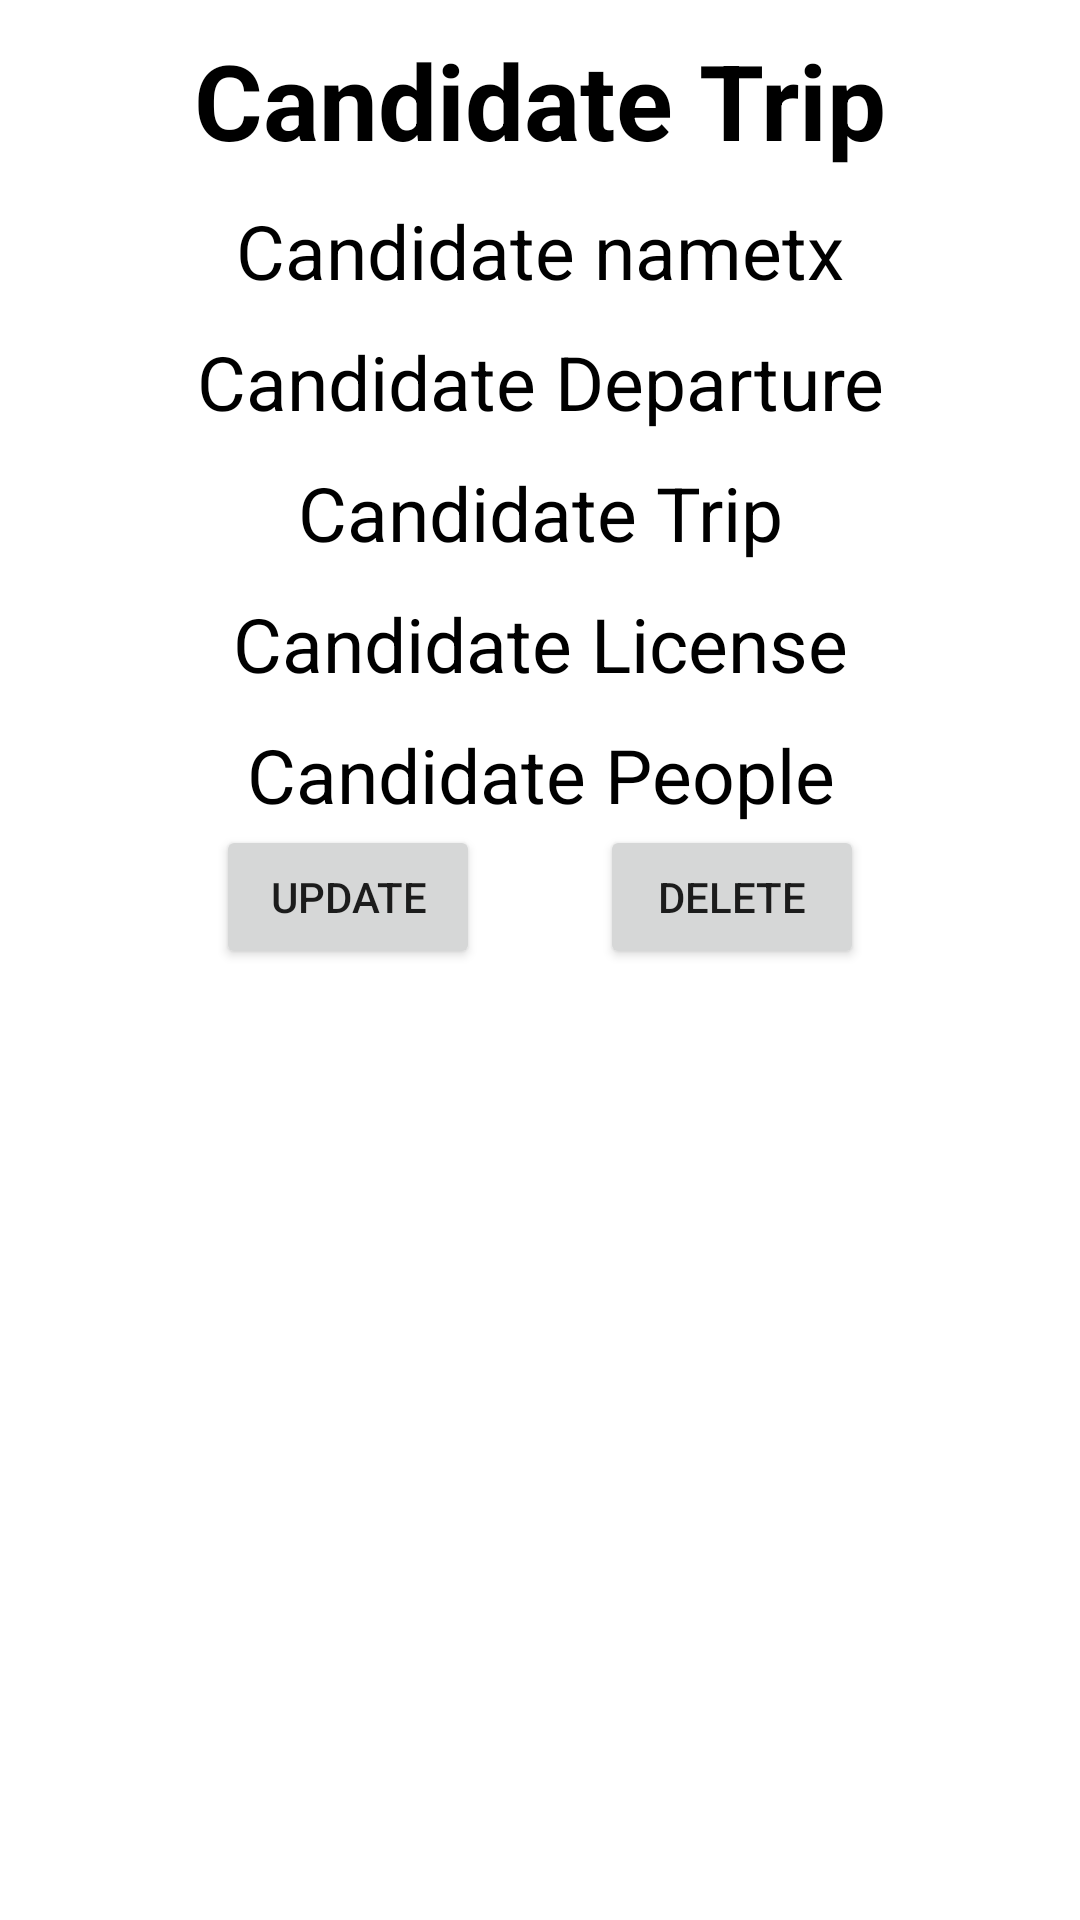

Android layout source for this screen:
<!-- AndroidManifest.xml: application theme Theme.Manager_work -->
<!-- res/layout/fragment_descvihiclefragment.xml -->
<?xml version="1.0" encoding="utf-8"?>
<FrameLayout xmlns:android="http://schemas.android.com/apk/res/android"
    xmlns:tools="http://schemas.android.com/tools"
    android:layout_width="match_parent"
    android:layout_height="match_parent"
    tools:context="com.example.managerworkofstatecadres.listWork.work.work">

    <LinearLayout
        android:layout_width="match_parent"
        android:layout_height="match_parent"
        android:gravity="center_horizontal"
        android:orientation="vertical">

        <TextView
            android:layout_width="wrap_content"
            android:layout_height="wrap_content"
            android:layout_marginTop="10dp"
            android:id="@+id/namentholder"
            android:text="Candidate Trip"
            android:textSize="35sp"
            android:textStyle="bold"
            android:textColor="#000"/>
<LinearLayout
    android:orientation="vertical"
    android:layout_width="match_parent"
    android:layout_height="wrap_content">
        <TextView
            android:gravity="center"
            android:layout_width="match_parent"
            android:layout_height="wrap_content"
            android:layout_marginTop="10dp"
            android:id="@+id/nametxholder"
            android:text="Candidate nametx"
            android:textSize="25sp"
            android:textColor="#000"/>

        <TextView
            android:gravity="center"
            android:layout_width="match_parent"
            android:layout_height="wrap_content"
            android:layout_marginTop="10dp"
            android:id="@+id/departureholder"
            android:text="Candidate Departure"
            android:textSize="25sp"
            android:textColor="#000"/>

        <TextView
            android:gravity="center"
            android:layout_width="match_parent"
            android:layout_height="wrap_content"
            android:layout_marginTop="10dp"
            android:id="@+id/tripholder"
            android:text="Candidate Trip"
            android:textSize="25sp"
            android:textColor="#000"/>

        <TextView
            android:gravity="center"
            android:layout_width="match_parent"
            android:layout_height="wrap_content"
            android:layout_marginTop="10dp"
            android:id="@+id/licenseholder"
            android:text="Candidate License"
            android:textSize="25sp"
            android:textColor="#000"/>
    <TextView
        android:gravity="center"
        android:layout_width="match_parent"
        android:layout_height="wrap_content"
        android:layout_marginTop="10dp"
        android:id="@+id/peopleholder"
        android:text="Candidate People"
        android:textSize="25sp"
        android:textColor="#000"/>
    <LinearLayout
        android:layout_width="match_parent"
        android:orientation="horizontal"
        android:gravity="center"
        android:layout_height="wrap_content">
        <Button
            android:layout_marginHorizontal="20dp"
            android:layout_width="wrap_content"
            android:layout_height="wrap_content"
            android:text="Update"
            android:id="@+id/idUpdate"/>
        <Button
            android:layout_marginHorizontal="20dp"
            android:layout_width="wrap_content"
            android:layout_height="wrap_content"
            android:id="@+id/idDelete"
            android:text="Delete"/>
    </LinearLayout>
</LinearLayout>
    </LinearLayout>

</FrameLayout>
<!-- resources referenced by this layout -->
<resources>
  <style name="Theme.Manager_work" parent="Theme.MaterialComponents.DayNight.DarkActionBar">
          
          <item name="colorPrimary">@color/purple_500</item>
          <item name="colorPrimaryVariant">@color/purple_700</item>
          <item name="colorOnPrimary">@color/white</item>
          
          <item name="colorSecondary">@color/teal_200</item>
          <item name="colorSecondaryVariant">@color/teal_700</item>
          <item name="colorOnSecondary">@color/black</item>
          
          <item name="android:statusBarColor">?attr/colorPrimaryVariant</item>
          
      </style>
  <!-- not gathered from this repository: default colours our renderer supplied (Android Studio template values) -->
  <color name="purple_500">#FF6200EE</color>
  <color name="purple_700">#FF3700B3</color>
  <color name="teal_200">#FF03DAC5</color>
  <color name="teal_700">#FF018786</color>
  <color name="black">#FF000000</color>
  <color name="white">#FFFFFFFF</color>
</resources>
